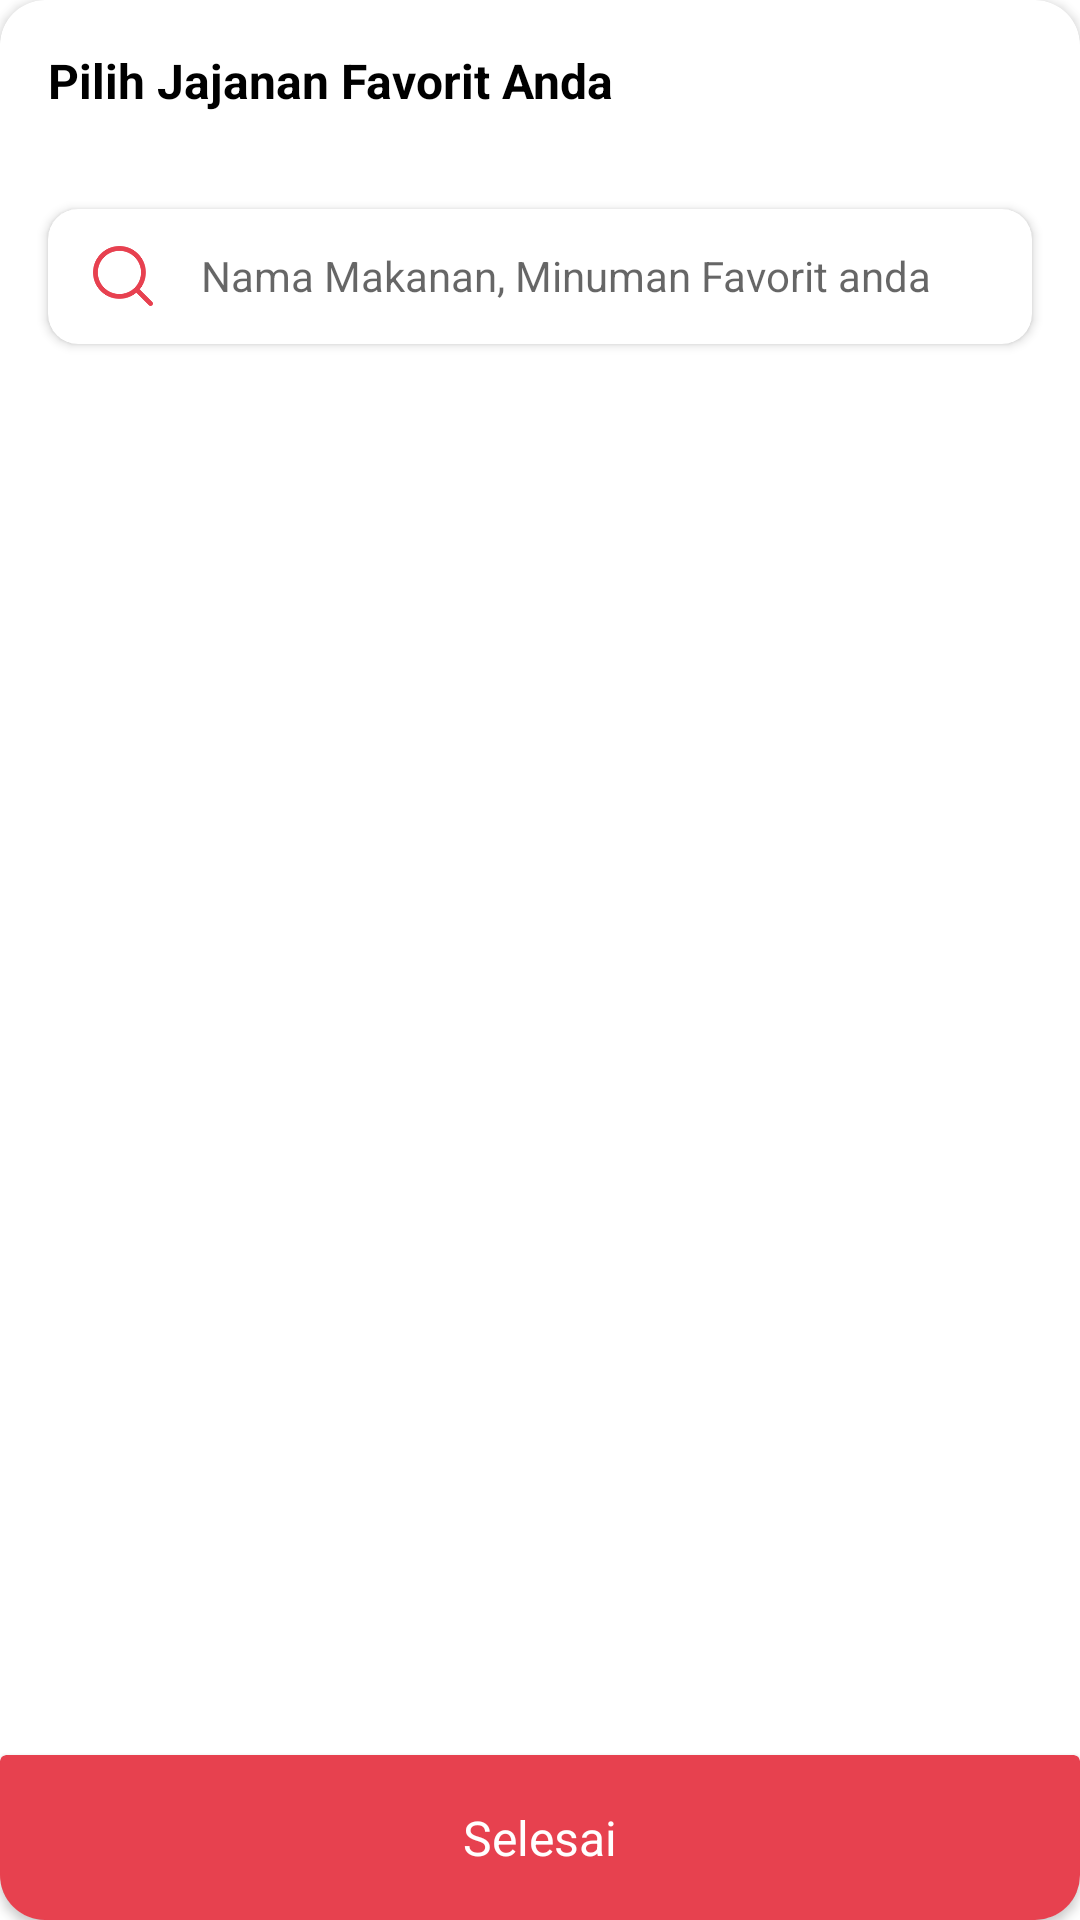

Here is an Android app screen rendered from its layout file. Give the layout XML and the strings, colors and styles it references.
<!-- AndroidManifest.xml: application theme Theme.JajanHub -->
<!-- res/layout/dialog_choose_favorite.xml -->
<?xml version="1.0" encoding="utf-8"?>
<androidx.cardview.widget.CardView xmlns:android="http://schemas.android.com/apk/res/android"
    xmlns:app="http://schemas.android.com/apk/res-auto"
    android:layout_width="match_parent"
    xmlns:tools="http://schemas.android.com/tools"
    android:background="@color/white"
    app:cardCornerRadius="15dp"
    android:layout_margin="10dp"
    android:layout_height="wrap_content">
<androidx.constraintlayout.widget.ConstraintLayout
    android:layout_width="match_parent"
    android:layout_height="match_parent">

    <TextView
        android:id="@+id/tvTitle"
        android:layout_width="wrap_content"
        android:layout_height="wrap_content"
        android:layout_marginStart="16dp"
        android:layout_marginTop="16dp"
        android:text="@string/choose_favorite"
        android:textColor="@color/black"
        android:textSize="16sp"
        android:textStyle="bold"
        app:layout_constraintStart_toStartOf="parent"
        app:layout_constraintTop_toTopOf="parent" />

    <androidx.cardview.widget.CardView
        android:id="@+id/btnSearch"
        android:layout_width="match_parent"
        android:layout_height="45dp"
        android:layout_marginStart="16dp"
        android:layout_marginEnd="16dp"
        android:layout_marginTop="32dp"
        app:cardCornerRadius="10dp"
        app:layout_constraintEnd_toEndOf="parent"
        app:layout_constraintStart_toStartOf="parent"
        app:layout_constraintTop_toBottomOf="@+id/tvTitle">

        <LinearLayout
            android:layout_width="match_parent"
            android:layout_height="wrap_content"
            android:layout_gravity="center"
            android:layout_marginStart="10dp"
            android:gravity="center"
            android:orientation="horizontal"
            tools:ignore="UseCompoundDrawables">

            <ImageView
                android:id="@+id/btnBack"
                android:layout_width="20dp"
                android:layout_height="20dp"
                android:contentDescription="@string/icon_search"
                android:src="@drawable/ic_search" />

            <androidx.appcompat.widget.SearchView
                android:id="@+id/searchView"
                android:layout_width="match_parent"
                android:layout_height="wrap_content"
                android:theme="@style/AppSearchView"
                app:iconifiedByDefault="false"
                app:queryBackground="@android:color/transparent"
                app:queryHint="@string/title_favorite_search"
                app:searchIcon="@null" />
        </LinearLayout>
    </androidx.cardview.widget.CardView>

    <androidx.recyclerview.widget.RecyclerView
        android:id="@+id/rvChooseFavorite"
        android:layout_width="match_parent"
        android:layout_height="wrap_content"
        android:layout_marginStart="8dp"
        android:layout_marginTop="16dp"
        android:layout_marginEnd="8dp"
        android:layout_marginBottom="32dp"
        app:layout_constraintBottom_toTopOf="@+id/btnDone"
        app:layout_constraintEnd_toEndOf="parent"
        app:layout_constraintStart_toStartOf="parent"
        app:layout_constraintTop_toBottomOf="@+id/btnSearch" />

    <androidx.cardview.widget.CardView
        android:id="@+id/btnDone"
        android:layout_width="match_parent"
        android:layout_height="55dp"
        android:backgroundTint="@color/colorAccent"
        android:clickable="true"
        android:focusable="true"
        android:foreground="?android:attr/selectableItemBackground"
        app:layout_constraintBottom_toBottomOf="parent"
        app:layout_constraintEnd_toEndOf="parent"
        app:layout_constraintStart_toStartOf="parent">
        <androidx.constraintlayout.widget.ConstraintLayout
            android:layout_width="match_parent"
            android:layout_height="match_parent">
            <TextView
                android:layout_width="wrap_content"
                android:layout_height="wrap_content"
                android:layout_gravity="center"
                android:text="@string/btn_done"
                android:textColor="@color/white"
                android:textSize="16sp"
                app:layout_constraintBottom_toBottomOf="parent"
                app:layout_constraintEnd_toEndOf="parent"
                app:layout_constraintStart_toStartOf="parent"
                app:layout_constraintTop_toTopOf="parent" />

            <com.google.android.material.progressindicator.CircularProgressIndicator
                android:id="@+id/progressBar"
                style="@style/Widget.Material3.CircularProgressIndicator.Small"
                android:layout_width="wrap_content"
                android:layout_height="wrap_content"
                android:layout_marginStart="8dp"
                android:layout_marginTop="8dp"
                android:layout_marginBottom="8dp"
                android:indeterminate="true"
                android:visibility="gone"
                app:layout_constraintBottom_toBottomOf="parent"
                app:layout_constraintStart_toStartOf="parent"
                app:layout_constraintTop_toTopOf="parent" />
        </androidx.constraintlayout.widget.ConstraintLayout>
    </androidx.cardview.widget.CardView>>
</androidx.constraintlayout.widget.ConstraintLayout>
</androidx.cardview.widget.CardView>
<!-- resources referenced by this layout -->
<resources>
  <color name="black">#FF000000</color>
  <color name="colorAccent">#E7414F</color>
  <color name="white">#FFFFFFFF</color>
  <!-- drawable ic_search: webp bitmap (drawable, 1564 bytes) -->
  <string name="btn_done">Selesai</string>
  <string name="choose_favorite">Pilih Jajanan Favorit Anda</string>
  <string name="icon_search">Icon Search</string>
  <string name="title_favorite_search">Nama Makanan, Minuman Favorit anda</string>
  <style name="AppSearchView" parent="Widget.AppCompat.SearchView">
          <item name="android:textSize">14sp</item>
          <item name="fontFamily">@font/okra_medium</item>
      </style>
  <style name="Theme.JajanHub" parent="Theme.MaterialComponents.Light">
          
          <item name="colorPrimary">@color/colorPrimary</item>
          <item name="colorPrimaryVariant">@color/colorPrimaryVariant</item>
          <item name="colorOnPrimary">@color/white</item>
  
          <item name="android:forceDarkAllowed" tools:targetApi="q">false</item>
          
          <item name="colorSecondary">@color/colorAccent</item>
          <item name="colorSecondaryVariant">@color/colorAccent</item>
          <item name="colorOnSecondary">@color/black</item>
          
          <item name="android:statusBarColor" tools:targetApi="l">?attr/colorPrimaryVariant</item>
          
          <item name="android:windowLightStatusBar" tools:targetApi="m">true</item>
          <item name="fontFamily">@font/okra_medium</item>
          <item name="bottomSheetDialogTheme">@style/CustomBottomSheetDialog</item>
      </style>
  <color name="colorPrimary">#ffffff</color>
  <color name="colorPrimaryVariant">#f7f7f7</color>
  <style name="CustomBottomSheetDialog" parent="@style/ThemeOverlay.MaterialComponents.BottomSheetDialog">
          <item name="bottomSheetStyle">@style/CustomBottomSheet</item>
      </style>
  <style name="CustomBottomSheet" parent="Widget.MaterialComponents.BottomSheet">
          <item name="shapeAppearanceOverlay">@style/CustomShapeAppearanceBottomSheetDialog</item>
      </style>
  <style name="CustomShapeAppearanceBottomSheetDialog">
          <item name="cornerFamily">rounded</item>
          <item name="cornerSizeTopRight">16dp</item>
          <item name="cornerSizeTopLeft">16dp</item>
          <item name="cornerSizeBottomRight">0dp</item>
          <item name="cornerSizeBottomLeft">0dp</item>
      </style>
</resources>
